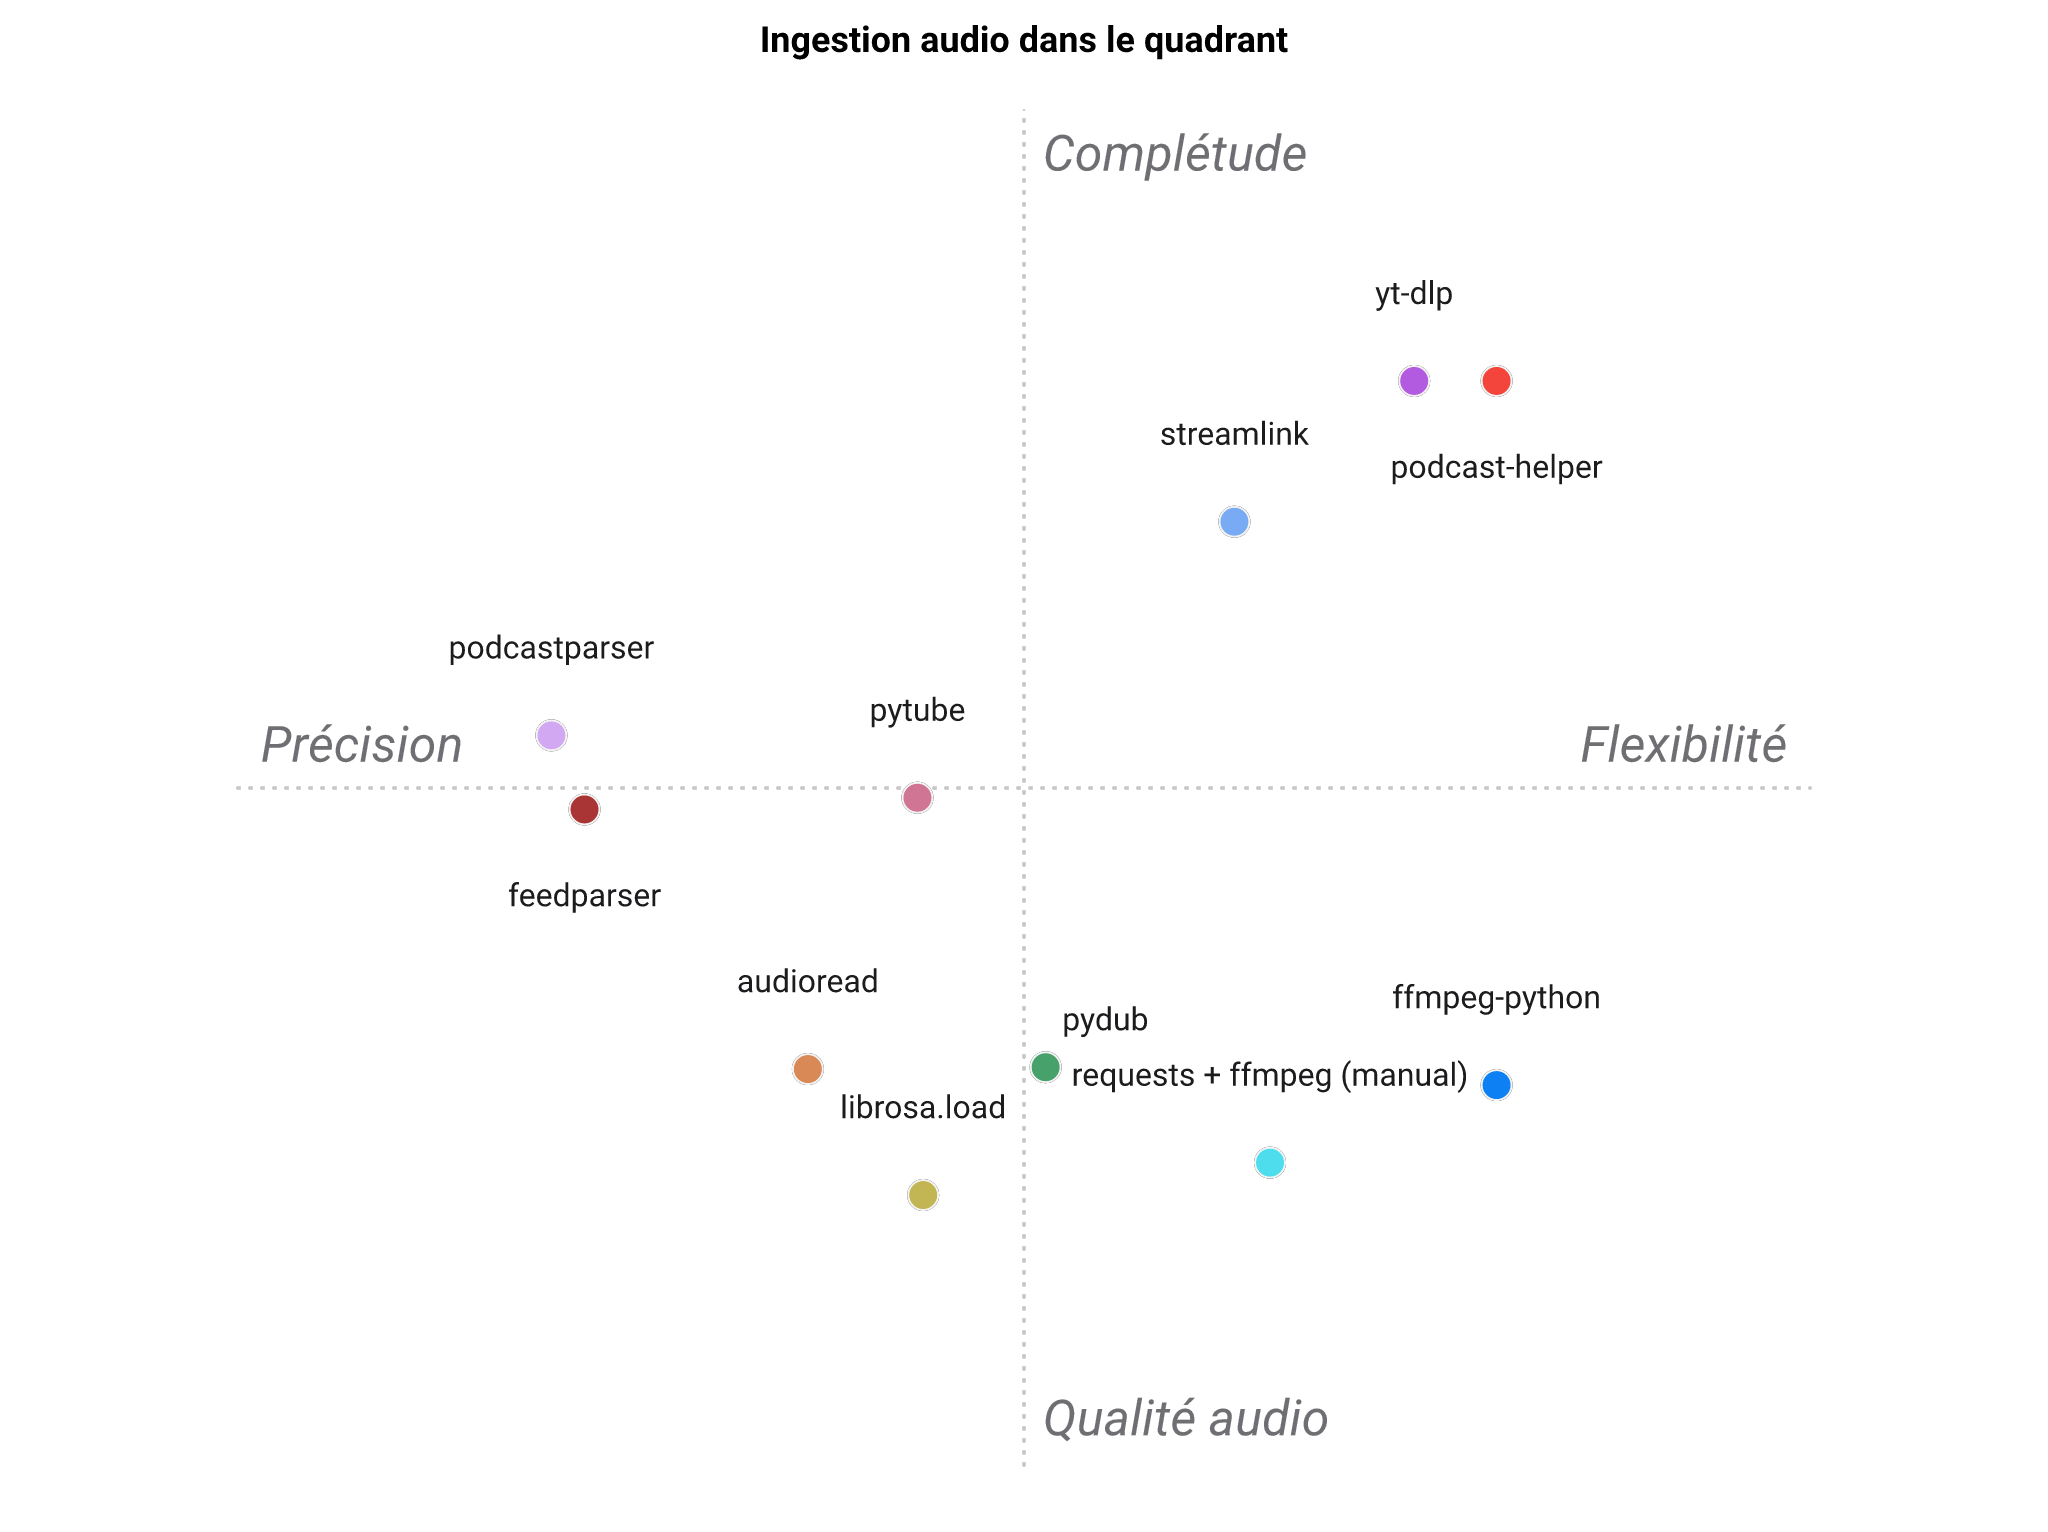

Data behind this chart, as committed beside it:
Ingestion audio, URL universelle en entrée, Analyse RSS / Atom, Résolution yt-dlp, Flux en direct (HLS), Rééchantillonnage correct, Streaming PCM, Archive compressée, Multi-surface
podcast-helper, 5, 5, 5, 4, 5, 5, 4, 5
yt-dlp, 4, 1, 5, 4, 2, 1, 5, 2
streamlink, 3, 1, 3, 5, 1, 2, 3, 2
pytube, 2, 1, 2, 1, 1, 1, 3, 2
feedparser, 1, 4, 1, 1, 1, 1, 1, 1
podcastparser, 1, 5, 1, 1, 1, 1, 1, 1
ffmpeg-python, 3, 1, 1, 3, 5, 4, 4, 1
requests + ffmpeg (manual), 2, 1, 1, 2, 5, 3, 3, 1
pydub, 2, 1, 1, 1, 3, 1, 4, 1
librosa.load, 1, 1, 1, 1, 4, 2, 1, 1
audioread, 1, 1, 1, 1, 1, 3, 1, 1
